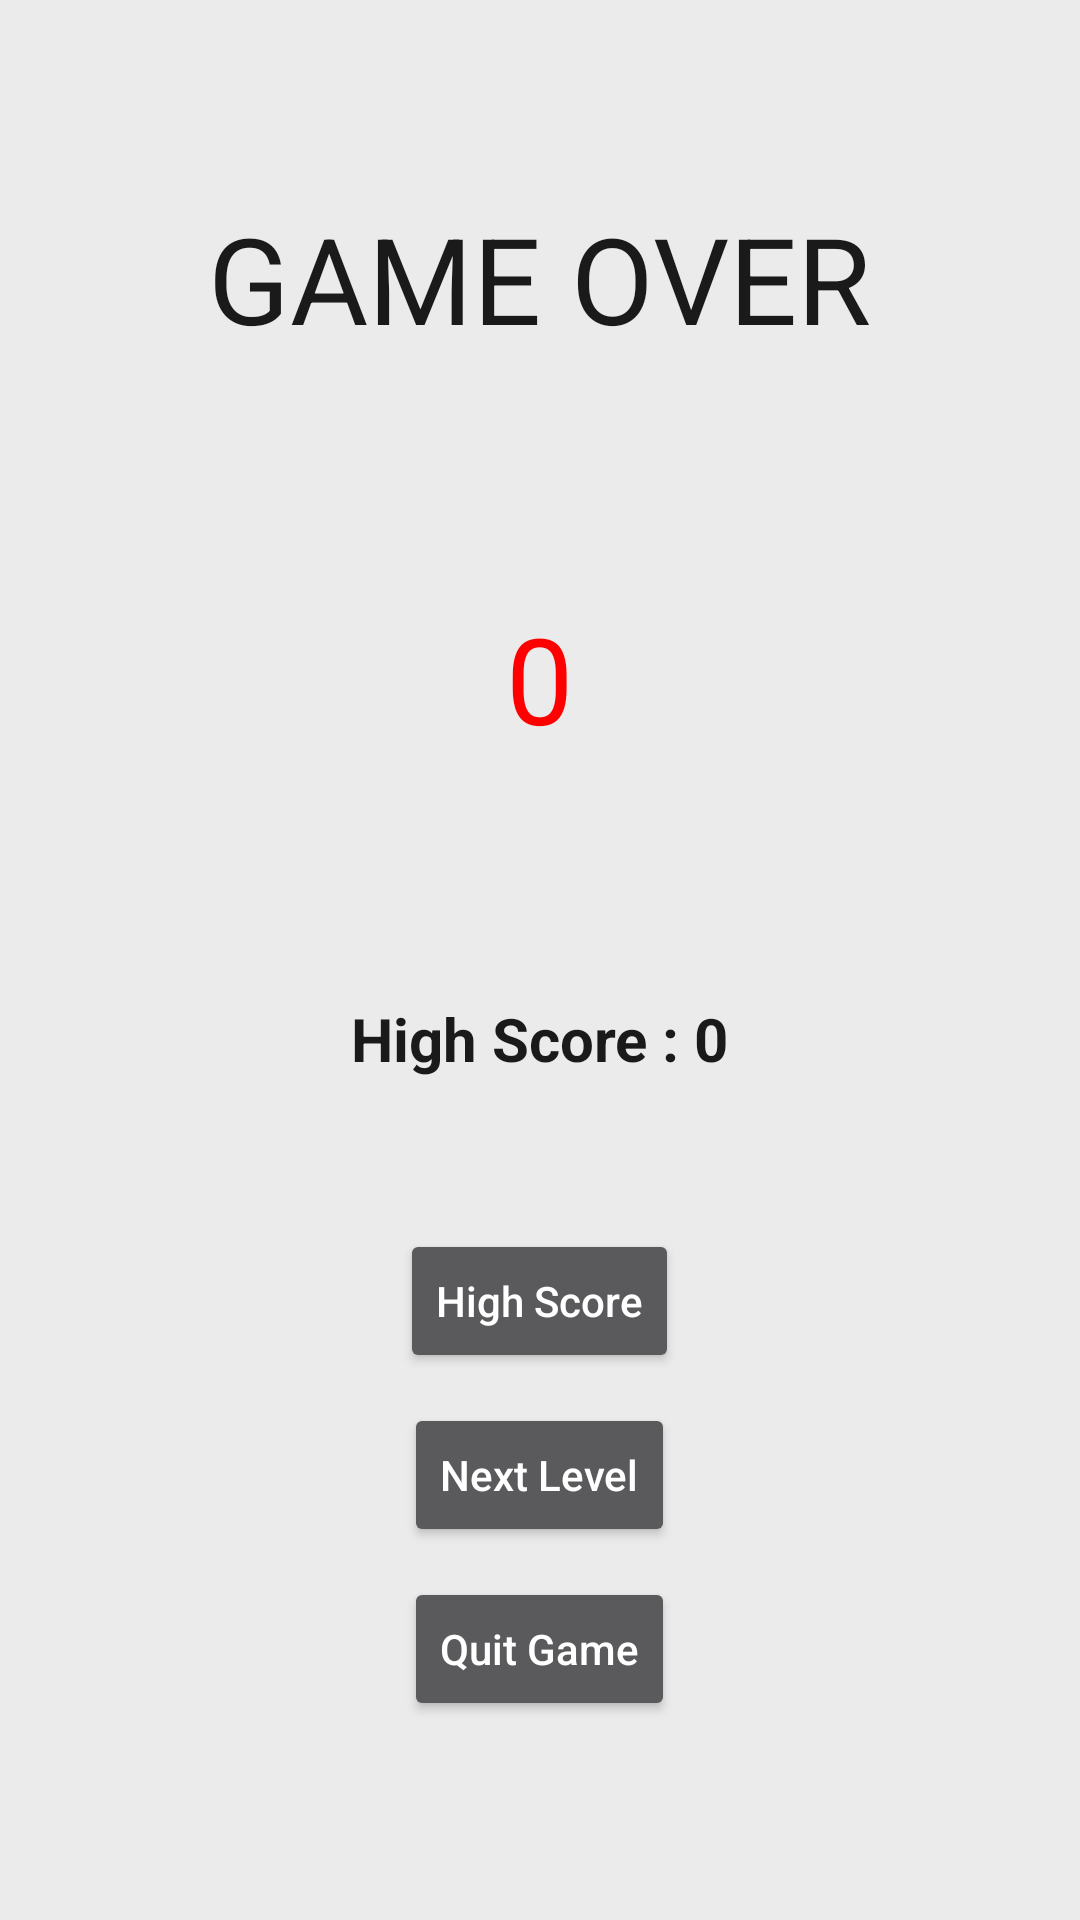

Write the Android layout XML for this screen, with the resource values it uses.
<!-- AndroidManifest.xml: application theme AppTheme -->
<!-- res/layout/activity_game_result.xml -->
<?xml version="1.0" encoding="utf-8"?>
<LinearLayout xmlns:android="http://schemas.android.com/apk/res/android"
    xmlns:tools="http://schemas.android.com/tools"
    android:layout_width="match_parent"
    android:layout_height="match_parent"
    android:orientation="vertical"
    android:gravity="center"
    android:background="#ebebeb"
    tools:context=".GameResult">

    <TextView
        android:layout_width="wrap_content"
        android:layout_height="wrap_content"
        android:text="GAME OVER"
        android:textColor="#1a1a1a"
        android:textSize="40sp"/>

    <TextView
        android:id="@+id/scoreLabel"
        android:layout_width="wrap_content"
        android:layout_height="wrap_content"
        android:text="0"
        android:textColor="#FF0000"
        android:textSize="40sp"
        android:layout_marginTop="80dp"/>

    <TextView
        android:id="@+id/highScoreLabel"
        android:layout_width="wrap_content"
        android:layout_height="wrap_content"
        android:text="High Score : 0"
        android:textColor="#1a1a1a"
        android:textStyle="bold"
        android:textSize="20sp"
        android:layout_marginTop="80dp"/>

    <Button
        android:id="@+id/highScore"
        android:layout_width="wrap_content"
        android:layout_height="wrap_content"
        android:layout_marginTop="50dp"
        android:text="High Score"
        android:textAllCaps="false"
        android:onClick="openData"/>

    <Button
        android:id="@+id/nextLevel"
        android:layout_width="wrap_content"
        android:layout_height="wrap_content"
        android:layout_marginTop="10dp"
        android:text="Next Level"
        android:textAllCaps="false" />

    <Button
        android:layout_width="wrap_content"
        android:layout_height="wrap_content"
        android:layout_marginTop="10dp"
        android:text="Quit Game"
        android:textAllCaps="false"
        android:onClick="quitGame"/>



</LinearLayout>
<!-- resources referenced by this layout -->
<resources>
  <style name="AppTheme" parent="Theme.AppCompat.NoActionBar">
          
          <item name="colorPrimary">@color/colorPrimary</item>
          <item name="colorPrimaryDark">@color/colorPrimaryDark</item>
          <item name="colorAccent">@color/colorAccent</item>
      </style>
  <color name="colorPrimary">#008577</color>
  <color name="colorPrimaryDark">#00574B</color>
  <color name="colorAccent">#D81B60</color>
</resources>
